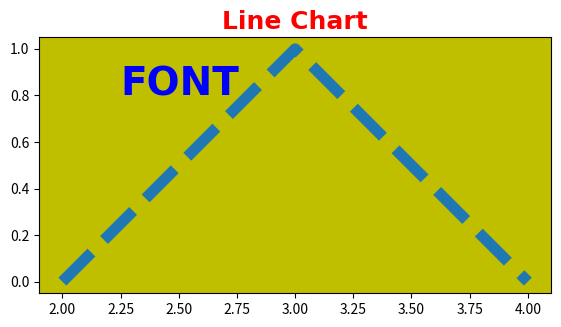

Python code for this plot:
import matplotlib.pyplot as plt
import numpy as np

plt.axes([0.1,0.1,.8,.8], frameon=True,facecolor='y',aspect="equal")
# line properties in change
plt.plot(2+np.arange(3), [0,1,0],linewidth=8.0,linestyle="--")
plt.title("Line Chart",color="red",family="New Century Schoolbook",
        style="normal",variant="small-caps",weight="black",size=18)

# Add text in string 'Text instance' to axis at location 'x', 'y', data
# coordinates
# font properties and text properties in change
plt.text(2.25, .8, "FONT", color="blue",
        fontdict={"family":"New Century Schoolbook","style":"normal",
            "variant":"small-caps","weight":"black","size":28})

plt.show()

